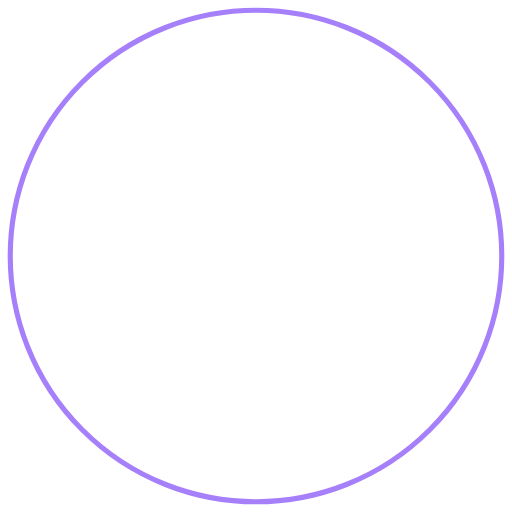
t = 0.00 s
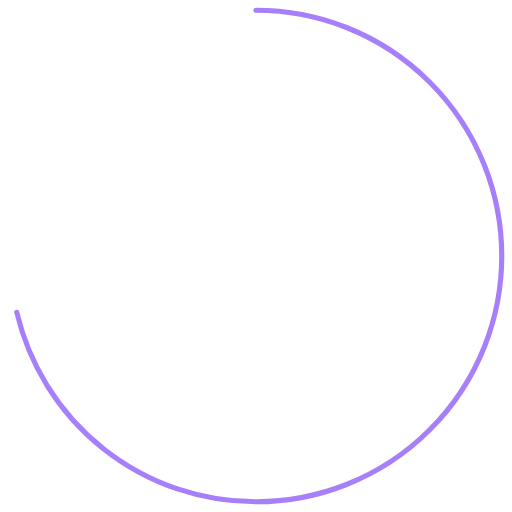
t = 1.40 s
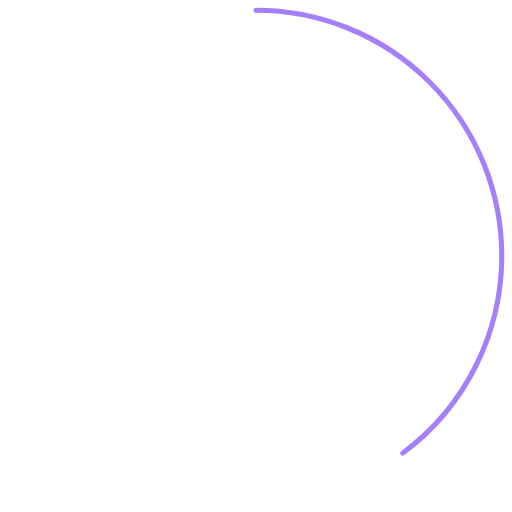
t = 2.80 s
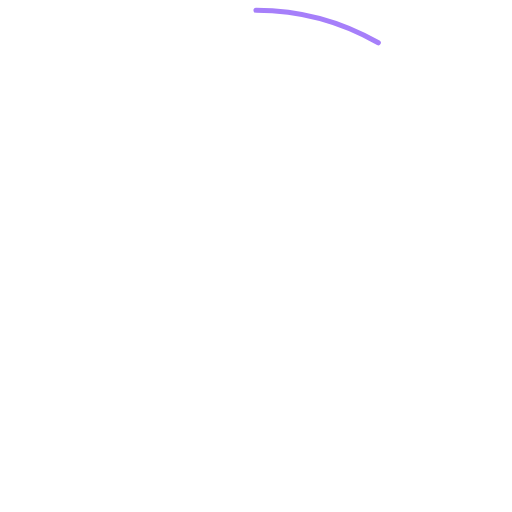
t = 4.20 s
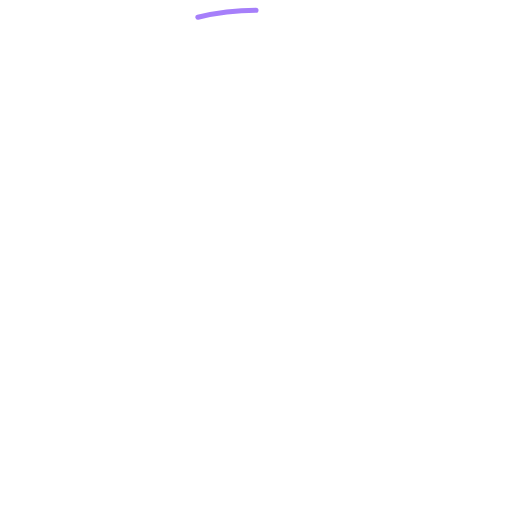
t = 5.60 s

The animated SVG that drew these frames (rendered in a browser with its animation timeline set to each time). Animation: 1 SMIL element (animate=1); one cycle of 5.60 s.

<svg
  version="1.1"
  id="circle"
  xmlns="http://www.w3.org/2000/svg"
  xmlns:xlink="http://www.w3.org/1999/xlink"
  x="0px"
  y="0px"
  viewBox="0 0 100 100"
  xml:space="preserve"
>
  <circle
    fill="none"
    stroke="#A67FFA"
    stroke-width="1"
    stroke-mitterlimit="0"
    cx="50"
    cy="50"
    r="48"
    stroke-dasharray="360"
    stroke-linecap="round"
    transform="rotate(-90 ) translate(-100 0)"
  >
    <animate
      attributeName="stroke-dashoffset"
      values="50;430"
      dur="5.6s"
    ></animate>
  </circle>
</svg>